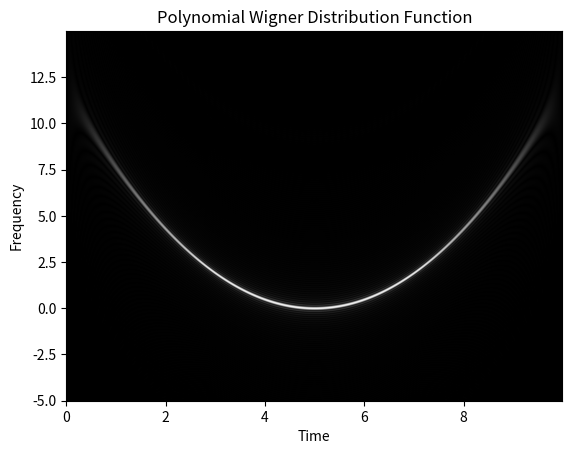

Here is the Python script that generated this plot:
import numpy as np
from math import ceil, floor
import matplotlib.pyplot as plt
import time


class PolynomialWDF4:
    def __init__(self, d1=-1.1151, d2=0.4484, d1m=0.6667, d2m=1.0):
        eps = 1e-3
        rule1 = d1 + d2 + d1m + d2m - 1
        rule2 = d1**2 + d2**2 - d1m**2 - d2m**2
        rule3 = d1**3 + d2**3 + d1m**3 + d2m**3
        if abs(rule1) > eps:
            print(f"Warning: d_1 + d_2 + d_-1 + d_-2 = {rule1} (should be 1)")
        if abs(rule2) > eps:
            print(f"Warning: d_1^2 + d_2^2 - d_-1^2 - d_-2^2 = {rule2} (should be 0)")
        if abs(rule3) > eps:
            print(f"Warning: d_1^3 + d_2^3 + d_-1^3 + d_-2^3 = {rule3} (should be 0)")
        self.d1 = d1
        self.d2 = d2
        self.d1m = d1m
        self.d2m = d2m
        self.d_all = [d1, d2, -d1m, -d2m]

    def __call__(self, x, t, f, dt, df):
        assert len(x) == len(t)
        T = len(t)
        F = len(f)
        N = int(1 / (dt * df))
        n1, n2 = 0, len(x) - 1

        x_conj = np.conj(x)
        f_idx = np.arange(int(f[0] / df), int(f[-1] / df) + 1) % N
        m = np.arange(0, N, dtype=np.float64)[f_idx]
        output = np.zeros((F, T), dtype=np.complex128)

        for n in range(T):
            kernel = np.zeros(N, dtype=np.complex128)
            p_min, p_max = self.p_range(n, n1, n2)
            p_indexes = np.arange(p_min, p_max + 1)
            kernel[: p_indexes.shape[0]] = (
                self.interp(x, n + self.d1 * p_indexes)
                * self.interp(x_conj, n - self.d1m * p_indexes)
                * self.interp(x, n + self.d2 * p_indexes)
                * self.interp(x_conj, n - self.d2m * p_indexes)
            )
            dft = np.fft.fft(kernel)
            output[:, n] = dt * np.exp(1j * 2 * np.pi * m * p_min / N) * dft[f_idx]

        return output

    def p_range(self, n, n1, n2):
        p_max = n2 - n1
        p_min = -p_max
        for d in self.d_all:
            if d > 0:
                p_min = max((n1 - n) / d, p_min)
                p_max = min((n2 - n) / d, p_max)
            elif d < 0:
                p_min = max((n2 - n) / d, p_min)
                p_max = min((n1 - n) / d, p_max)
        return ceil(p_min), floor(p_max)

    def interp(self, x, target):
        x_floor = np.floor(target).astype(int)
        x_ceil = np.ceil(target).astype(int)
        return x[x_floor] + (x[x_ceil] - x[x_floor]) * (target - x_floor)


def visualize(wigner, t, f):
    t_min, t_max = t[0], t[-1]
    f_min, f_max = f[0], f[-1]

    plt.figure()
    plt.imshow(
        np.abs(wigner),
        cmap="gray",
        origin="lower",
        aspect="auto",
        extent=(t_min, t_max, f_min, f_max),
    )
    plt.title("Polynomial Wigner Distribution Function")
    plt.xlabel("Time")
    plt.ylabel("Frequency")
    plt.show()


def main():
    dt = 0.0125
    df = 0.0125

    t = np.arange(0, 10, dt)
    f = np.arange(-5, 15, df)
    x = np.exp(1j * (t - 5) ** 3)

    start = time.time()
    pwdf = PolynomialWDF4()(x, t, f, dt, df)
    end = time.time()
    print(f"Elapsed time: {end - start} s")

    visualize(pwdf, t, f)


if __name__ == "__main__":
    main()
